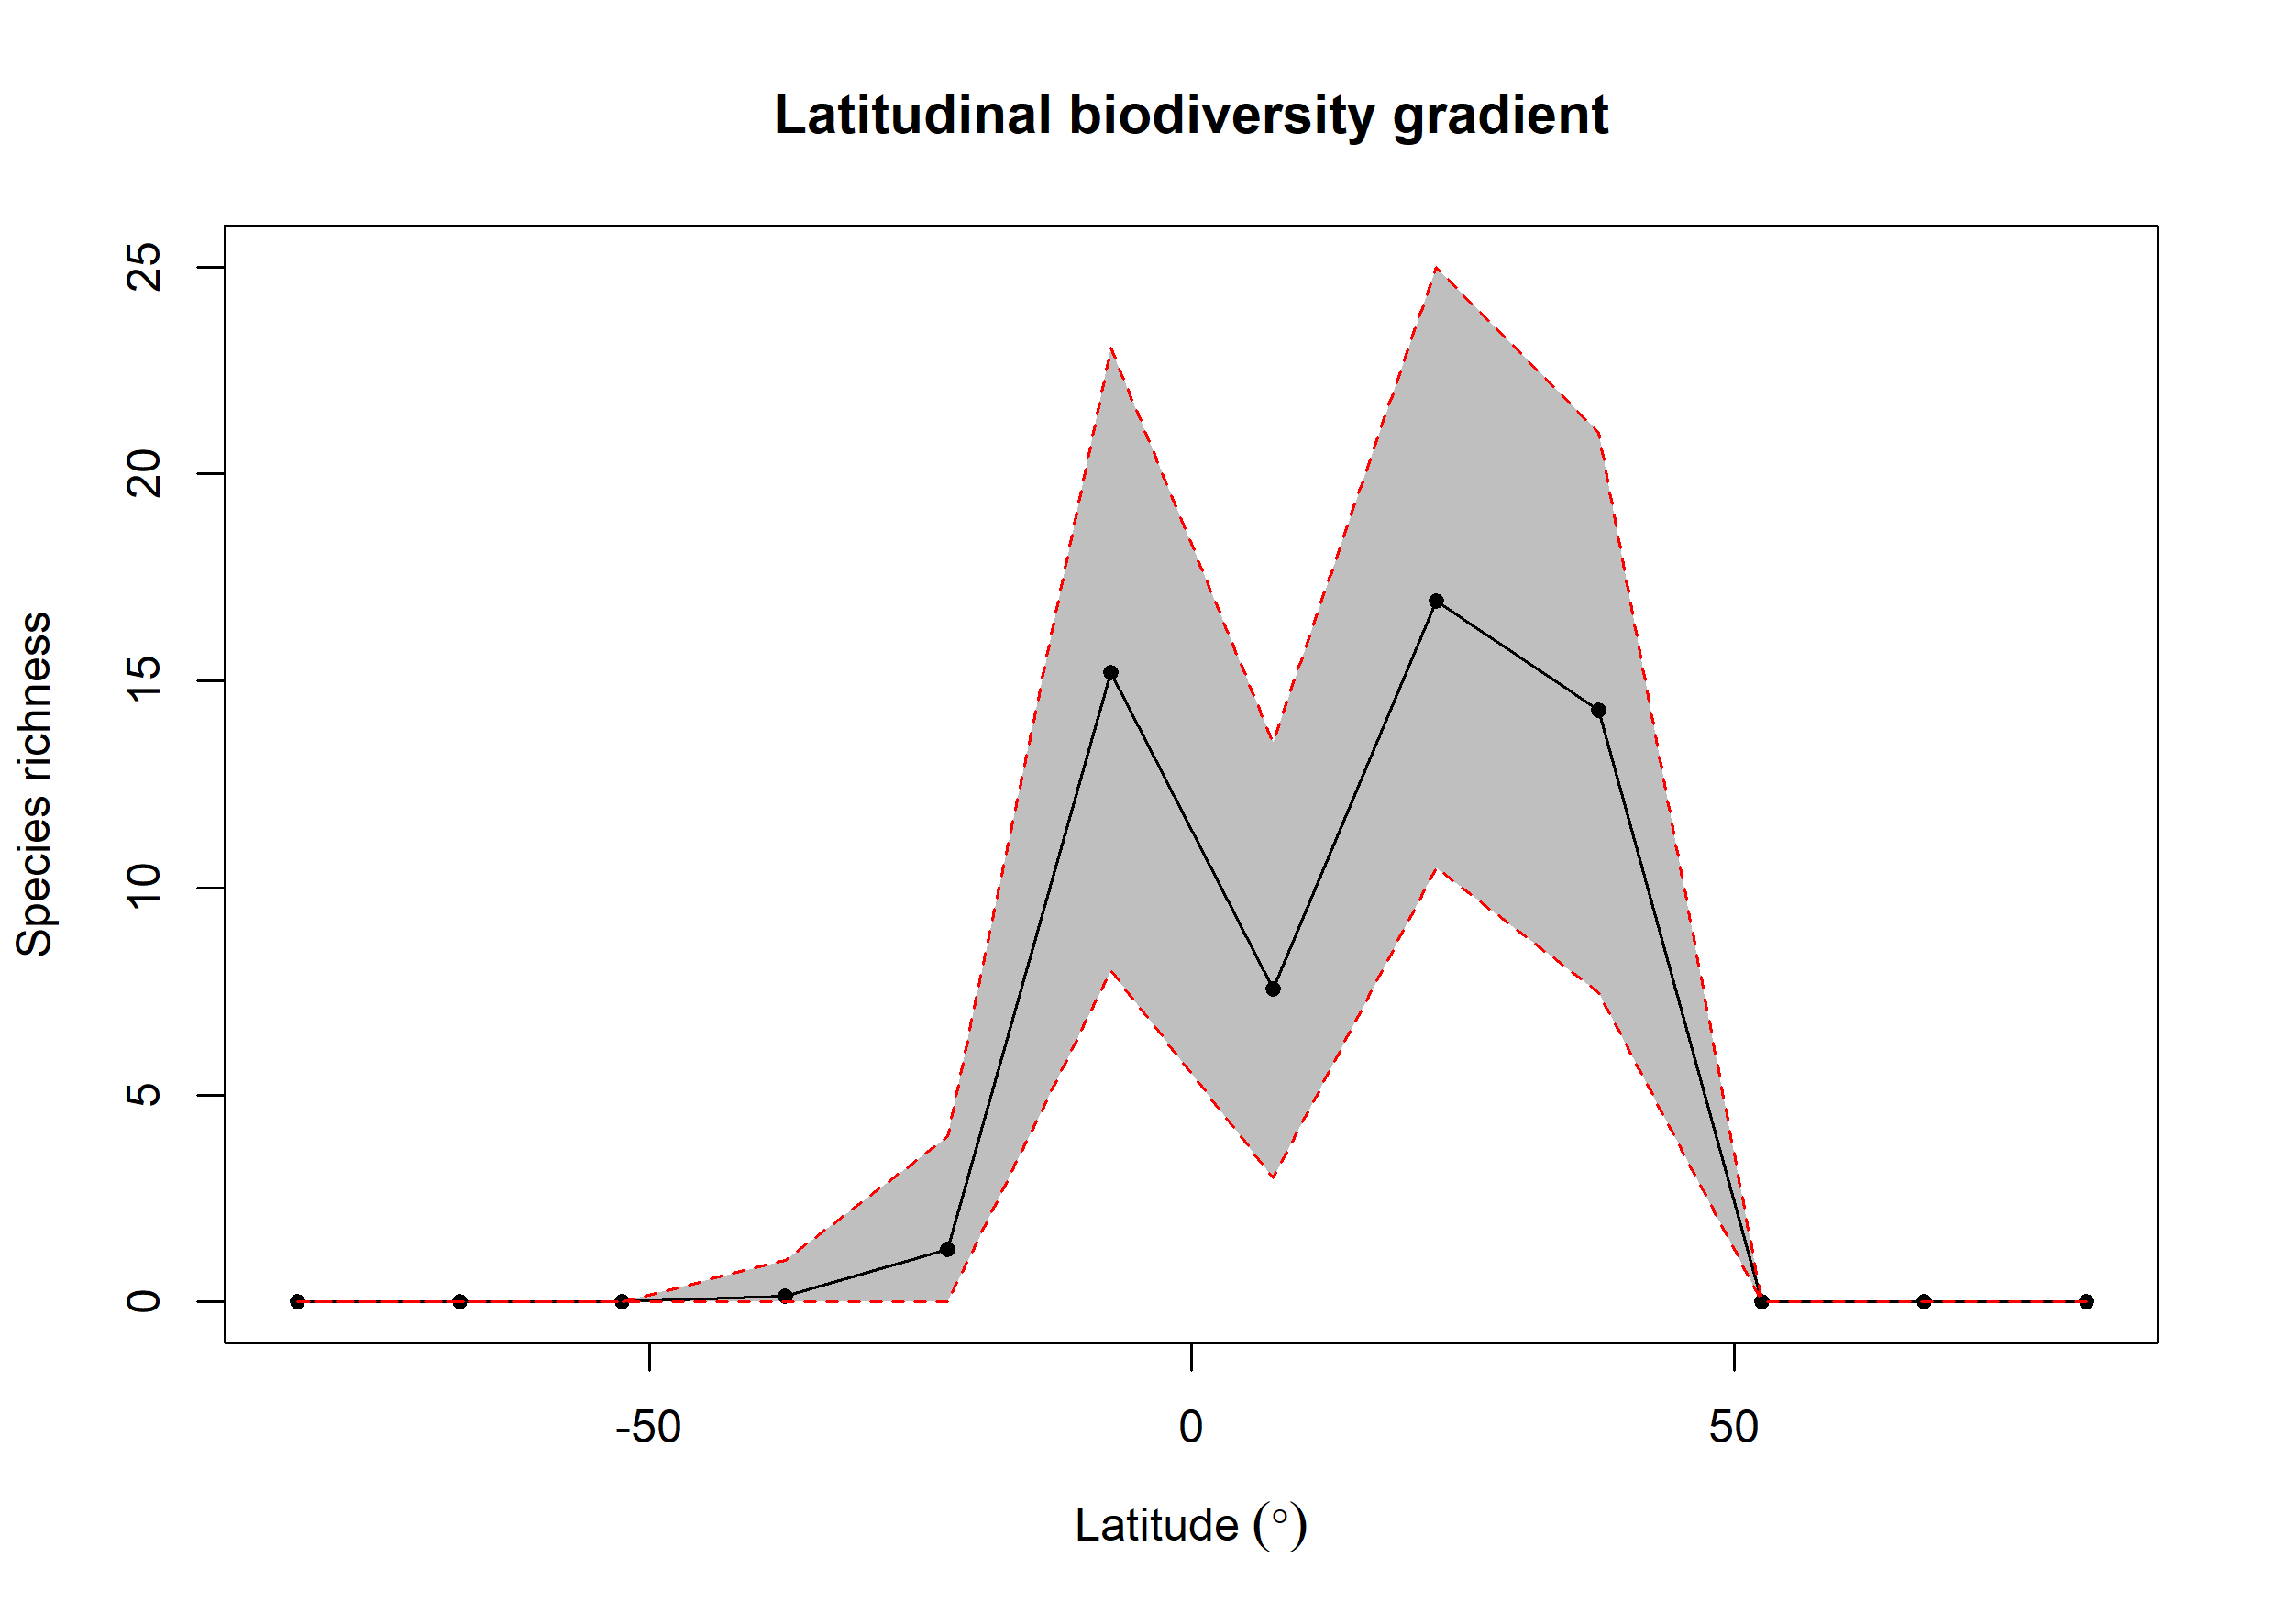

The data file committed next to this chart (first rows):
bin, max, min, mid, hemisphere, mean_richness, CI.Lower, CI.Upper
1, 90, 75, 82.5, N, 0, 0, 0
2, 75, 60, 67.5, N, 0, 0, 0
3, 60, 45, 52.5, N, 0, 0, 0
4, 45, 30, 37.5, N, 14.3, 7.475, 21
5, 30, 15, 22.5, N, 16.94, 10.47, 25
6, 15, 0, 7.5, N, 7.56, 3, 13.53
7, 0, -15, -7.5, S, 15.2, 8, 23.05
8, -15, -30, -22.5, S, 1.28, 0, 4
9, -30, -45, -37.5, S, 0.14, 0, 1
10, -45, -60, -52.5, S, 0, 0, 0
11, -60, -75, -67.5, S, 0, 0, 0
12, -75, -90, -82.5, S, 0, 0, 0
